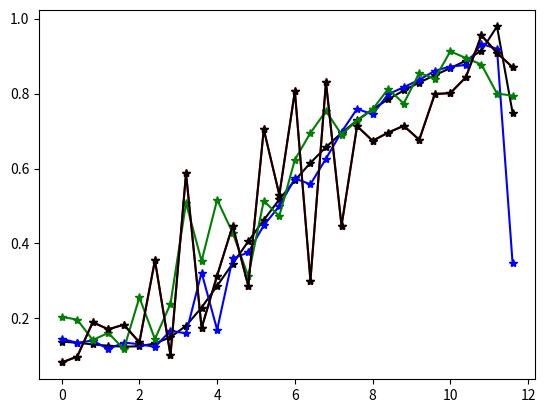

Write the Python code that produced this figure. (Note: this script raises an exception after producing the figure.)
#!/usr/bin/env python3
# -*- coding: utf-8 -*-
"""
Created on Wed Oct 20 20:38:16 2021

@author: FMagnani
GitHub: https://github.com/FMagnani
"""

import numpy as np
import matplotlib.pyplot as plt

#%%

class Integrator():
    
    def __init__(self, init_distribution, frequencies, coupling, temperature):
        

        if not (len(init_distribution) == len(frequencies)):
            raise ValueError("init_distribution and frequencies should have same length")
        
        self.phi = np.array(init_distribution)
        self.freqs = np.array(frequencies)
        self.T = temperature
        self.k = coupling
        self.coherence, self.psi = self.get_orderPars()
        
        self.scheme_dict = {
                            'euler': self.Euler,
                            'heun' : self.Heun
                            }
        
        
    def get_orderPars(self):
        """
        psi: mean phase
            psi = 1/N Sum_j phi_j
        
        r: coherence
            Amplitude (length) of the center-of-mass vector
            r = SQRT[ (1/N Sum_j cos(phi_j))^2 + (1/N Sum_j sin(phi_j))^2 ]
        """
        psi = np.mean(self.phi)
        
        cosines = np.cos(self.phi)
        sines = np.sin(self.phi)
        mean_cos = np.mean(cosines)
        mean_sin = np.mean(sines)
        coherence = np.sqrt( mean_cos**2 + mean_sin**2 )

        return coherence, psi


    def integrate(self, Dt, iterations, numerical_scheme, seed):
        """
        

        Parameters
        ----------
        Dt : float
            Time interval for integration.
        iterations : int
            Total number of iterations.
        numerical_scheme : str
            One of: 
                'euler'
                'heun'
        seed : int
            Seed for generation of random numbers for the Wiener process.

        Returns
        -------
        phi_history : np.array with shape (len(phi), iterations)
            Phase of each oscillator at each iteration.
        coherence_history : np.array with shape (len(phi))
            The coherence parameter at each iteration.
        psi_history : np.array with shape (len(phi))
            The mean phase at each iteration.
        """
                
        scheme = self.scheme_dict[numerical_scheme]
        
        coherence_history = np.array([self.coherence])
        psi_history = np.array([self.psi])
    
        # The square brackets inside are needed
        phi_history = np.array([self.phi])
         
        # For each oscillator, the whole Wiener process must be created
        # In total, we have N random walks each with length = "iterations" 
        wiener = np.random.normal(0, np.sqrt(Dt), (N,iterations))
        
        for i in range(iterations):
            
            noise = wiener[:, i]
            
            self.phi = scheme(Dt, noise)
            
            # Pay attention to the following AWFUL syntax. It's not obvious.
            phi_history = np.append(phi_history, [self.phi], axis=0)
            
            r, psi = self.get_orderPars()
            coherence_history = np.append(coherence_history, r)
            psi_history = np.append(psi_history, psi)
      
         # TODO
         # Understand the effects of 2pi modulation. I think it's different
         # for example think to a very fast oscillator and a very slow.
         # Without modulation, these two particles can get further and further
         # away, one from the other. With modulation, they can be at most 
         # far by pi. Do this affects the sinusoidal forcing between them?
         # Or maybe not since the sinusoid is inherently periodic in 2pi?
         #
         # This affects also the "speed" method that computes the distances. 
         # Correct it if needed.
         
         # A quick test showed that it doesn't affect r actually
         
        phi_history = np.mod(phi_history, 2*np.pi)
        coherence_history = np.mod(coherence_history, 2*np.pi)
        psi_history = np.mod(psi_history, 2*np.pi)
        
        return phi_history, coherence_history, psi_history

    
    # NUMERICAL SCHEMES
    
    def speed(self, phi):
        
        # Compute all combinations between phi's entries
        xx, yy = np.meshgrid(phi,phi)        
    
        # Apply all pairwise differences in parallel
        distances = xx - yy
    
        # Apply sine to all the differences in parallel
        sines = np.sin(distances)
                
        # Forcing term
        forcings = self.k*np.mean(sines, axis=1)
    
        return self.freqs + forcings

    
    def Euler(self, Dt, noise):
    
        speed = self.speed(self.phi)
    
        new_phi = self.phi + Dt*speed + self.T*noise
        
        return new_phi


    def Heun(self, Dt, noise):
        
        middle_pnt = self.Euler(Dt, noise)
        
        # Deterministic part
        deterministic_part = (self.speed(self.phi) + self.speed(middle_pnt))*.5

        new_phi = self.phi + Dt*deterministic_part + self.T*noise
        
        return new_phi
        
    ## TODO
    ## Taylor method pls
    ## I think that's a very noice integrator, this means less iterations.
    ## Less iterations means less time. Or equal iteration but with no
    ## fear to be wrong and have to re-do all from the start.
    ##
    

#%%

### SCRIPT EXAMPLE

## Number of oscillators
N = 2

## Random seed (for the Wiener processes) 
np.random.seed(123)

## Initial phases distribution
# init_phi = np.arange(0,2*np.pi,1/N) # Uniform
init_phi = np.random.normal(np.pi, 1, N) # Gaussian around pi

## Natural frequencies distribution
# freqs = np.random.normal(0,1,N) # Gaussian with 0 mean (co-rotating frame)
freqs = np.array([-5,5]) # Specific for N=2

## Coupling and Temperature parameters
K = 10
T = 0.8

system = Integrator(init_phi, freqs, K, T)

iterations = 10000

## Instead of Dt itself the resolution with wich to integrate one period is
## chosen (the smaller period is taken as a reference).
## !! BEWARE !! 
## psi should be constant during the integration. The quality of the 
## integration can be assessed in a first approximation looking at this 
time_resolution = 1000 # Number of steps used to integrate over a period
higher_freq = np.abs(freqs.max())
Dt = 1/(time_resolution*higher_freq)

phi, r, psi = system.integrate(Dt, iterations, 'heun', 7264)

## TODO
## x axis must show the length in pi units that's fundamental
## I have to understand if the behaviour is numerical (artifact) or real 
## To understand this, I could trust the model that preserves psi. That one
## tells the truth.
## If the pattern of r falling to 0 and recovering is true, then I can compute
## the average length before this to happen. If I'm good enough in math...
## And that could be an observable quantity and a prediction
## That would make me a nice guy I do believe

# fig, ax = plt.subplots()
# ax.
# plt.plot(phi, 'r-')
# ax.plot(phi[:,1], 'b-', alpha=.8)
# ax.plot(psi, 'k.')
# ax.plot(r, 'k')
plt.show()

#%%

## BIFURCATION COMPUTATION

# Instead of Dt itself the resolution with wich to integrate one period is chosen
# The smaller period is taken as a reference
time_resolution = 100 # Number of steps used to integrate over a period
higher_freq = np.abs(freqs.max())
Dt = 1/(time_resolution*higher_freq)

for (T, color) in zip([0,0.1,0.2,0.5],['k','b','g','r']):
    
    rk_relation = np.array([[0,0]])
    
    for k in np.arange(0,12, 0.4):
    
        system = Integrator(init_phi, freqs, k, T)

        iterations = 400

        _, r, _ = system.integrate(Dt, iterations, 'heun', 7264)
    
        rk_relation = np.append(rk_relation, [[k,np.mean(r[-50:])]], axis=0)

    rk_relation = rk_relation[1:,:]

    plt.plot(rk_relation[:,0], rk_relation[:,1], '-', color=color, marker='*')

plt.show()

## BIFURCATION PLOT

color='k'

plt.plot(rk_relation[:,0], rk_relation[:,1], '-', color=color, marker='*')

plt.show()


#%%

# POLAR PLOT

fig = plt.figure()
ax = fig.add_subplot(projection='polar')

ax.plot(psi, r, 'k')
ax.plot(psi[0], r[0], 'ro')   # Dot = Start   * --> o
ax.plot(psi[-1], r[-1], 'r*') # Star = End    * --> o

plt.show()

#%%

# ANIMATION - test

from matplotlib import animation

fig = plt.figure()
ax = plt.axes()
ax.get_xaxis().set_ticks([])
ax.get_yaxis().set_ticks([])

im=plt.imshow(phi[0,:].reshape(10,10),interpolation='none')

def animate(i):
    
    im.set_array(phi[i,:].reshape(10,10))
    
    return [im]

anim = animation.FuncAnimation(fig, animate,
                               frames=iterations, interval=10, blit=True)

anim.save("name.gif", fps=30)


#%%




